Run: headless pygame with SDL's dummy video driver; simulated clock (each Clock.tick advances the game by its frame time, no real sleeping); random seed 0; keys injected as events and as key.get_pressed() state; no mouse input.
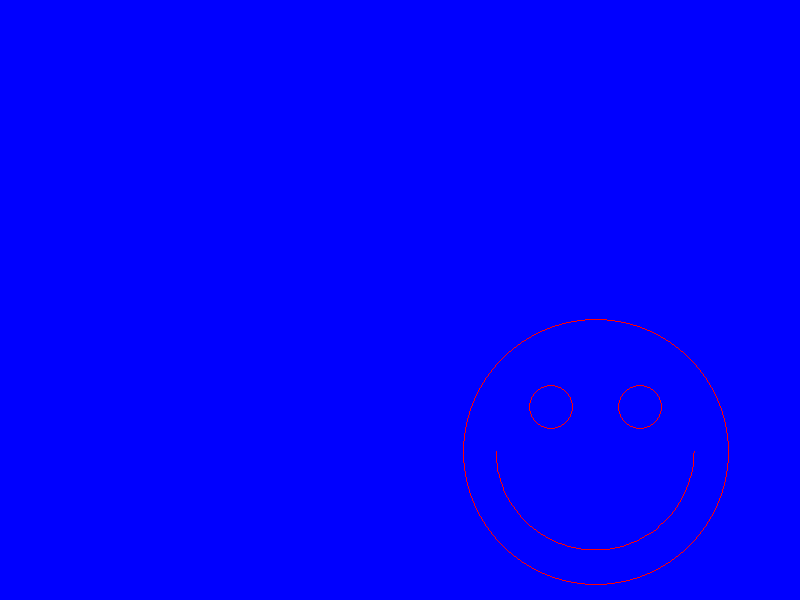
Frame 1 of 4 · flips 1–60 · no input
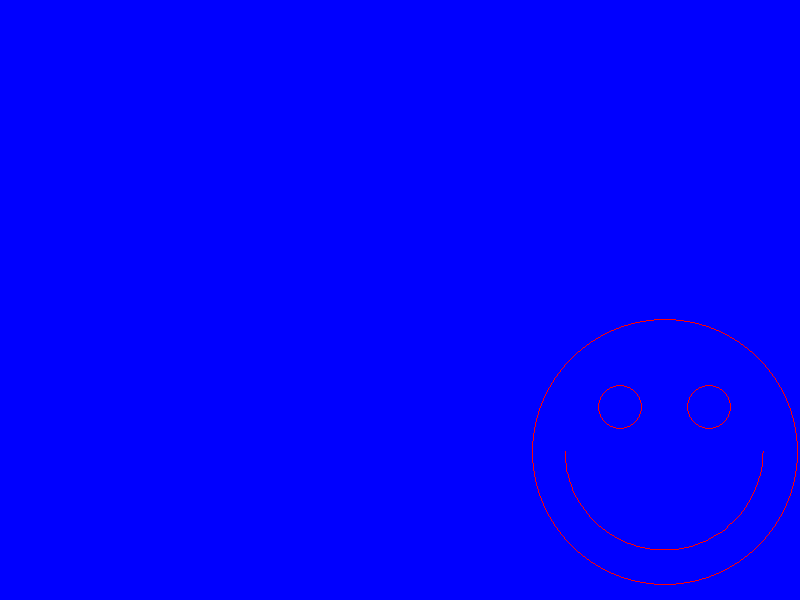
Frame 2 of 4 · flips 61–180 · tapped SPACE, RETURN · held RIGHT (→), D
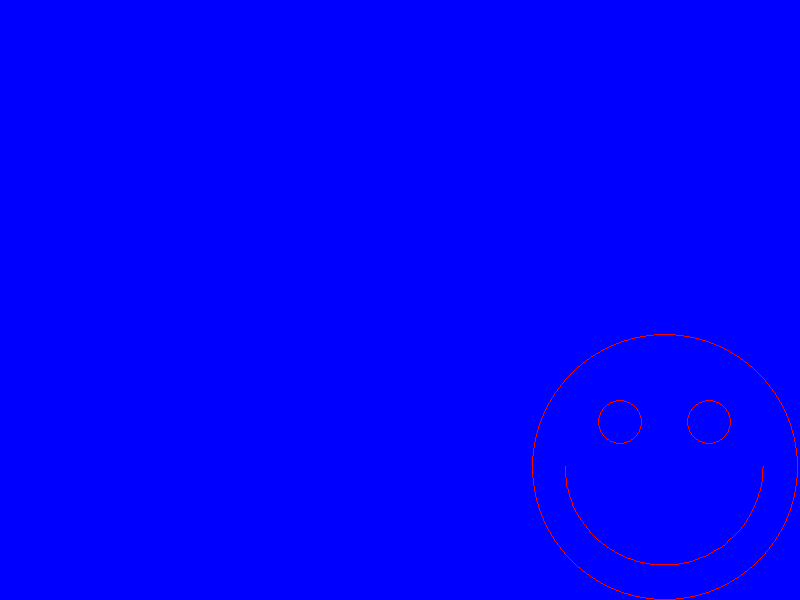
Frame 3 of 4 · flips 181–300 · held DOWN (↓), S
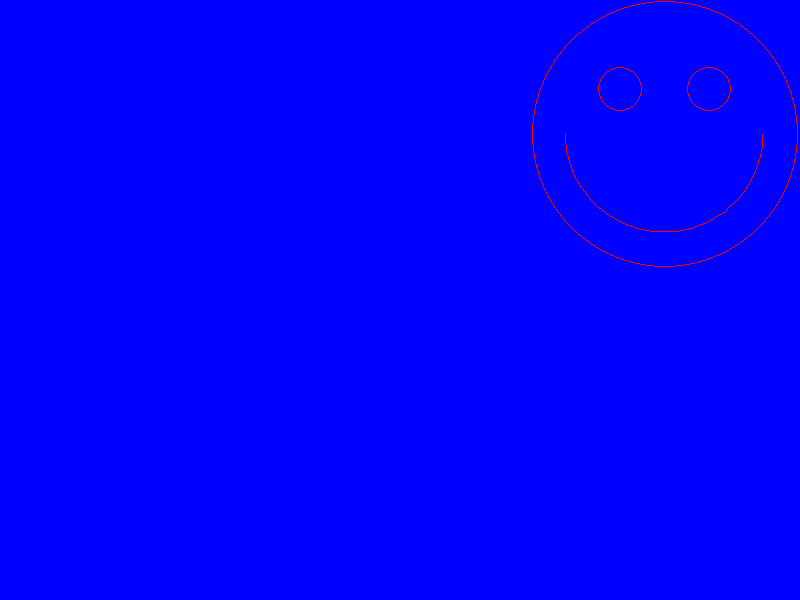
Frame 4 of 4 · flips 301–420 · held LEFT (←), A, UP (↑), W

The pygame program that drew these frames:

# Moving Smile
# Ashwin Gnanam
# May 25th, 2021
# This program makes a happy face that the user can move with WASD. The ball will not leave the screen.


# import the necessary modules
import pygame
import sys
import math
import random

# initialize pygame
pygame.init()

# set the size for the surface (screen)
# note this screen is resizable by the user
screen = pygame.display.set_mode((800, 600), pygame.RESIZABLE)
# set the caption for the screen
pygame.display.set_caption("Happy Face")

#screen width and height
screenW = screen.get_width()
screenH = screen.get_height()

randr = random.randint(25,150)
width = randr*2
height = randr*2
startX = random.randint(0+width,800-width)
startY = random.randint(0+height,600-height)
dx = 0
dy = 0
speed = 3

# funtion to draw a the "happy face"
# it has 4 parameters passed to it xPos, yPos, radius, and colour
# notice all the shapes are drawn "relative" to the xPos and yPos and the radius

def drawHappy(xPos,yPos,r,colour):
    pygame.draw.circle(screen,colour,(xPos,yPos),r,1)
    eyeRadius = int(1/6*r)
    eyeX = int(xPos-1/3*r)
    eyeY = int(yPos- 1/3*r)
    pygame.draw.circle(screen,colour,(eyeX,eyeY),eyeRadius,1)
    eyeX = int(xPos + 1/3*r)
    pygame.draw.circle(screen,colour,(eyeX,eyeY),eyeRadius,1)
    wMouth = 1.5*r
    xMouth = xPos - 3/4*r
    yMouth = yPos - 3/4*r
    pygame.draw.arc(screen,colour,(xMouth,yMouth,wMouth,wMouth),math.pi,2*math.pi,1)
   
   
# define colours you will be using
WHITE = (255, 255, 255)
GREEN = (0, 255, 0)
RED = (255, 0, 0)
BLUE = (0, 0, 255)
BLACK = (0, 0, 0)
YELLOW = (255, 255, 0)

ballcolour = RED


# set up clock to control frames per second
clock = pygame.time.Clock()
FPS = 144

ballRect = pygame.Rect(startX,startY,width,height)

# set main loop to True so it will run
main = True
# main loop
while main:
    for event in pygame.event.get(): 
        if event.type ==pygame.QUIT: 
            main = False 
        if event.type ==pygame.KEYDOWN:
            if event.key == pygame.K_w:
                dx = 0
                dy = -speed
            elif event.key == pygame.K_s:
                dx = 0
                dy = speed
            elif event.key == pygame.K_a:
                dx = -speed
                dy = 0
            elif event.key == pygame.K_d:
                dx = speed
                dy = 0
        if event.type == pygame.KEYUP:
            if event.key == pygame.K_w or event.key == pygame.K_s:
                dx = 0
                dy = 0
            elif event.key == pygame.K_a or event.key == pygame.K_d:
                dx = 0
                dy = 0
    
    # creating variables to store the last position of the square
    oldx = ballRect.x
    oldy = ballRect.y
    # code to move the players x and y position
    ballRect.x = ballRect.x + dx
    ballRect.y = ballRect.y + dy

    # stopping the square from going outside the window (teleporting it to its last location inside the window)
    if ballRect.x > screenW - width:
      ballRect.x = oldx
      ballRect.y = oldy

    if ballRect.x < 0:
      ballRect.x = oldx
      ballRect.y = oldy

    if ballRect.y > screenH - height:
      ballRect.x = oldx
      ballRect.y = oldy 

    if ballRect.y < 0:
      ballRect.x = oldx
      ballRect.y = oldy

    # setting the game speed
    clock.tick(FPS)
    screen.fill(BLUE)

    # "call" the function "drawHappy()" to draw the happy face
    # this is where we would normally do a pygame.draw or a screen.blit()
    # we are "passing" the function 4 values to use(x,y,radius, colour)
    # it will use these to know where to draw the happy face

    drawHappy(ballRect.centerx,ballRect.centery,randr,RED)
    pygame.display.flip()
    
# quit pygame and exit the program (i.e. close everything down)
pygame.quit()
sys.exit()
